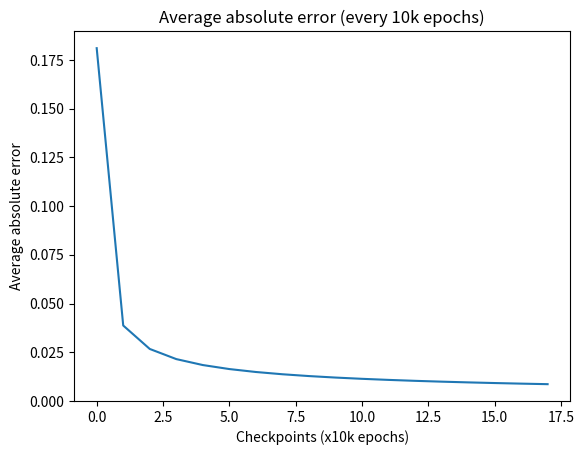

This figure's Python source:
import numpy as np
import matplotlib.pyplot as plt

# XOR dataset
X = np.array([[0, 0], [0, 1], [1, 0], [1, 1]]).T   # (2,4)
d = np.array([[0, 1, 1, 0]])                       # (1,4)  <-- reshaped

def sigmoid(z):
    return 1 / (1 + np.exp(-z))

def initialize_network_parameters():
    inputSize = 2
    hiddenSize = 2
    outputSize = 1
    lr = 0.1
    epochs = 180000

    # Optional: make results reproducible
    np.random.seed(0)

    w1 = np.random.rand(hiddenSize, inputSize) * 2 - 1  # (2,2)
    b1 = np.random.rand(hiddenSize, 1) * 2 - 1          # (2,1)
    w2 = np.random.rand(outputSize, hiddenSize) * 2 - 1 # (1,2)
    b2 = np.random.rand(outputSize, 1) * 2 - 1          # (1,1)

    return w1, b1, w2, b2, lr, epochs

w1, b1, w2, b2, lr, epochs = initialize_network_parameters()

error_list = []

for epoch in range(epochs):
    # ---------- Forward pass ----------
    z1 = w1 @ X + b1           # (2,4)
    a1 = sigmoid(z1)           # (2,4)

    z2 = w2 @ a1 + b2          # (1,4)
    a2 = sigmoid(z2)           # (1,4)

    # ---------- Backprop ----------
    # Using MSE-style derivative: dL/da2 = (a2 - d)
    # (This matches the standard gradient descent update w -= lr * grad)
    delta2 = (a2 - d) * (a2 * (1 - a2))   # (1,4)

    delta1 = (w2.T @ delta2) * (a1 * (1 - a1))  # (2,4)

    # ---------- Gradient descent updates ----------
    w2 -= lr * (delta2 @ a1.T)                 # (1,2)
    b2 -= lr * np.sum(delta2, axis=1, keepdims=True)  # (1,1)

    w1 -= lr * (delta1 @ X.T)                  # (2,2)
    b1 -= lr * np.sum(delta1, axis=1, keepdims=True)  # (2,1)

    if (epoch + 1) % 10000 == 0:
        avg_err = np.mean(np.abs(d - a2))
        print(f"Epoch: {epoch+1}, Average error: {avg_err:.5f}")
        error_list.append(avg_err)

# ---------- Testing AFTER training ----------
z1 = w1 @ X + b1
a1 = sigmoid(z1)
z2 = w2 @ a1 + b2
a2 = sigmoid(z2)

error = d - a2

print("\nFinal output after training:\n", np.round(a2, 4))
print("Ground truth:\n", d)
print("Error after training:\n", np.round(error, 4))
print("Average error:", np.mean(np.abs(error)))

plt.plot(error_list)
plt.title("Average absolute error (every 10k epochs)")
plt.xlabel("Checkpoints (x10k epochs)")
plt.ylabel("Average absolute error")
plt.show()
